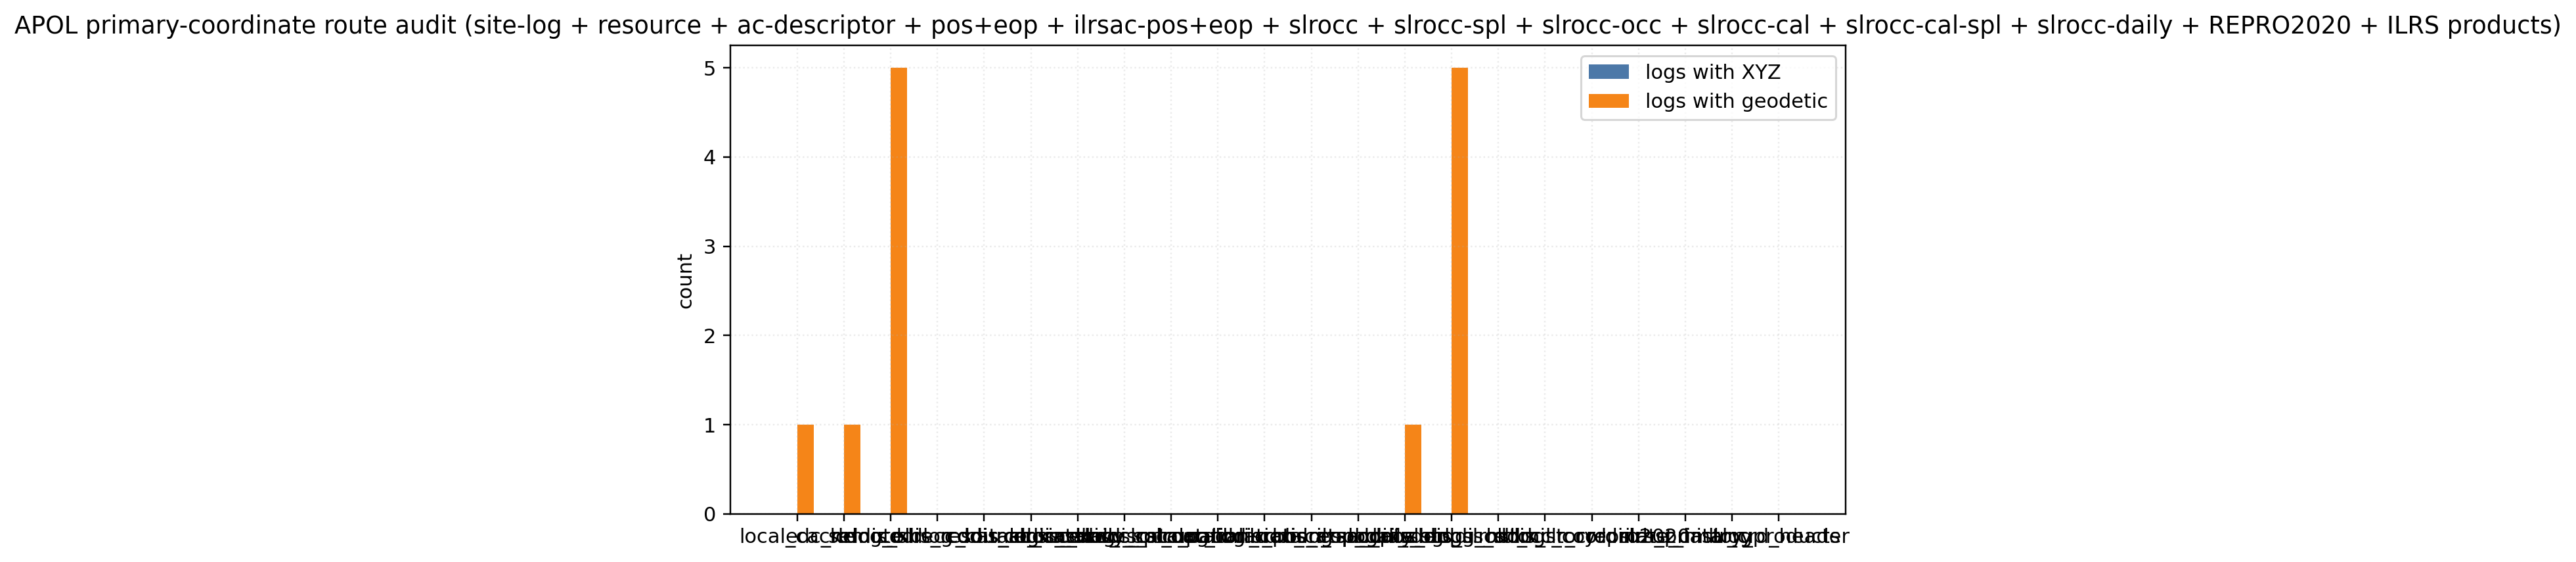

The file beside this chart, header and first rows:
source, source_group, log_file, log_date, date_prepared, x_m, y_m, z_m, lat_deg, lon_deg, height_m, has_xyz, has_geodetic, cddis_llr_stream, cddis_llr_target, cddis_llr_year, cddis_llr_candidate_files, cddis_llr_scanned_files, cddis_llr_apol_hits, cddis_llr_pad_hits, cddis_llr_xyz_hits, cddis_pos_eop_center, cddis_pos_eop_yymmdd, cddis_pos_eop_version
cddis_ac_catalog_summary, cddis_ac_catalog, https://cddis.nasa.gov/archive/slr/produ…, , , , , , , , , False, False, , , , , , , , , , , 
cddis_ac_dsc, cddis_ac_catalog, https://cddis.nasa.gov/archive/slr/produ…, 20150416, , , , , , , , False, False, , , , , , , , , , , 
cddis_ac_dsc, cddis_ac_catalog, https://cddis.nasa.gov/archive/slr/produ…, 20140408, , , , , , , , False, False, , , , , , , , , , , 
cddis_ac_dsc, cddis_ac_catalog, https://cddis.nasa.gov/archive/slr/produ…, 20140128, , , , , , , , False, False, , , , , , , , , , , 
cddis_ac_dsc, cddis_ac_catalog, https://cddis.nasa.gov/archive/slr/produ…, 20130530, , , , , , , , False, False, , , , , , , , , , , 
cddis_ac_dsc, cddis_ac_catalog, https://cddis.nasa.gov/archive/slr/produ…, 20130521, , , , , , , , False, False, , , , , , , , , , , 
cddis_ac_dsc, cddis_ac_catalog, https://cddis.nasa.gov/archive/slr/produ…, 20130520, , , , , , , , False, False, , , , , , , , , , , 
cddis_ac_dsc, cddis_ac_catalog, https://cddis.nasa.gov/archive/slr/produ…, 20130425, , , , , , , , False, False, , , , , , , , , , , 
cddis_ac_dsc, cddis_ac_catalog, https://cddis.nasa.gov/archive/slr/produ…, 20130307, , , , , , , , False, False, , , , , , , , , , , 
cddis_ac_dsc, cddis_ac_catalog, https://cddis.nasa.gov/archive/slr/produ…, 20130222, , , , , , , , False, False, , , , , , , , , , , 
cddis_ac_dsc, cddis_ac_catalog, https://cddis.nasa.gov/archive/slr/produ…, 20110526, , , , , , , , False, False, , , , , , , , , , , 
cddis_ac_dsc, cddis_ac_catalog, https://cddis.nasa.gov/archive/slr/produ…, 20071127, , , , , , , , False, False, , , , , , , , , , , 
cddis_ac_dsc, cddis_ac_catalog, https://cddis.nasa.gov/archive/slr/produ…, 20071127, , , , , , , , False, False, , , , , , , , , , , 
cddis_ac_dsc, cddis_ac_catalog, https://cddis.nasa.gov/archive/slr/produ…, 20071123, , , , , , , , False, False, , , , , , , , , , , 
cddis_ac_dsc, cddis_ac_catalog, https://cddis.nasa.gov/archive/slr/produ…, 20071121, , , , , , , , False, False, , , , , , , , , , , 
cddis_ac_dsc, cddis_ac_catalog, https://cddis.nasa.gov/archive/slr/produ…, 20071116, , , , , , , , False, False, , , , , , , , , , , 
cddis_ac_dsc, cddis_ac_catalog, https://cddis.nasa.gov/archive/slr/produ…, 20071115, , , , , , , , False, False, , , , , , , , , , , 
cddis_ac_qc_txt, cddis_ac_catalog, https://cddis.nasa.gov/archive/slr/produ…, 20080818, , , , , , , , False, False, , , , , , , , , , , 
cddis_ac_qc_txt, cddis_ac_catalog, https://cddis.nasa.gov/archive/slr/produ…, 20080814, , , , , , , , False, False, , , , , , , , , , , 
cddis_ac_qc_txt, cddis_ac_catalog, https://cddis.nasa.gov/archive/slr/produ…, 20080814, , , , , , , , False, False, , , , , , , , , , , 
cddis_ac_qc_txt, cddis_ac_catalog, https://cddis.nasa.gov/archive/slr/produ…, 20080814, , , , , , , , False, False, , , , , , , , , , , 
cddis_ac_qc_txt, cddis_ac_catalog, https://cddis.nasa.gov/archive/slr/produ…, 20080814, , , , , , , , False, False, , , , , , , , , , , 
cddis_ac_qc_txt, cddis_ac_catalog, https://cddis.nasa.gov/archive/slr/produ…, 20080814, , , , , , , , False, False, , , , , , , , , , , 
cddis_ac_qc_txt, cddis_ac_catalog, https://cddis.nasa.gov/archive/slr/produ…, 20080814, , , , , , , , False, False, , , , , , , , , , , 
cddis_ac_qc_txt, cddis_ac_catalog, https://cddis.nasa.gov/archive/slr/produ…, 20080814, , , , , , , , False, False, , , , , , , , , , , 
cddis_ilrsac_pos_eop_asi, cddis_ilrsac_pos_eop, https://cddis.nasa.gov/archive/slr/produ…, 20041211, , , , , , , , False, False, , , , , , , , , , , 
cddis_ilrsac_pos_eop_asi, cddis_ilrsac_pos_eop, https://cddis.nasa.gov/archive/slr/produ…, 20041204, , , , , , , , False, False, , , , , , , , , , , 
cddis_ilrsac_pos_eop_asi, cddis_ilrsac_pos_eop, https://cddis.nasa.gov/archive/slr/produ…, 20041127, , , , , , , , False, False, , , , , , , , , , , 
cddis_ilrsac_pos_eop_asi, cddis_ilrsac_pos_eop, https://cddis.nasa.gov/archive/slr/produ…, 20041120, , , , , , , , False, False, , , , , , , , , , , 
cddis_ilrsac_pos_eop_asi, cddis_ilrsac_pos_eop, https://cddis.nasa.gov/archive/slr/produ…, 20041113, , , , , , , , False, False, , , , , , , , , , , 
cddis_ilrsac_pos_eop_asi, cddis_ilrsac_pos_eop, https://cddis.nasa.gov/archive/slr/produ…, 20041106, , , , , , , , False, False, , , , , , , , , , , 
cddis_ilrsac_pos_eop_asi, cddis_ilrsac_pos_eop, https://cddis.nasa.gov/archive/slr/produ…, 20041030, , , , , , , , False, False, , , , , , , , , , , 
cddis_ilrsac_pos_eop_asi, cddis_ilrsac_pos_eop, https://cddis.nasa.gov/archive/slr/produ…, 20041023, , , , , , , , False, False, , , , , , , , , , , 
cddis_ilrsac_pos_eop_asi, cddis_ilrsac_pos_eop, https://cddis.nasa.gov/archive/slr/produ…, 20041016, , , , , , , , False, False, , , , , , , , , , , 
cddis_ilrsac_pos_eop_dgfi, cddis_ilrsac_pos_eop, https://cddis.nasa.gov/archive/slr/produ…, 20041211, , , , , , , , False, False, , , , , , , , , , , 
cddis_ilrsac_pos_eop_dgfi, cddis_ilrsac_pos_eop, https://cddis.nasa.gov/archive/slr/produ…, 20041204, , , , , , , , False, False, , , , , , , , , , , 
cddis_ilrsac_pos_eop_dgfi, cddis_ilrsac_pos_eop, https://cddis.nasa.gov/archive/slr/produ…, 20041127, , , , , , , , False, False, , , , , , , , , , , 
cddis_ilrsac_pos_eop_dgfi, cddis_ilrsac_pos_eop, https://cddis.nasa.gov/archive/slr/produ…, 20041120, , , , , , , , False, False, , , , , , , , , , , 
cddis_ilrsac_pos_eop_dgfi, cddis_ilrsac_pos_eop, https://cddis.nasa.gov/archive/slr/produ…, 20041113, , , , , , , , False, False, , , , , , , , , , , 
cddis_ilrsac_pos_eop_dgfi, cddis_ilrsac_pos_eop, https://cddis.nasa.gov/archive/slr/produ…, 20041106, , , , , , , , False, False, , , , , , , , , , , 
cddis_ilrsac_pos_eop_dgfi, cddis_ilrsac_pos_eop, https://cddis.nasa.gov/archive/slr/produ…, 20041030, , , , , , , , False, False, , , , , , , , , , , 
cddis_ilrsac_pos_eop_dgfi, cddis_ilrsac_pos_eop, https://cddis.nasa.gov/archive/slr/produ…, 20041023, , , , , , , , False, False, , , , , , , , , , , 
cddis_ilrsac_pos_eop_dgfi, cddis_ilrsac_pos_eop, https://cddis.nasa.gov/archive/slr/produ…, 20041016, , , , , , , , False, False, , , , , , , , , , , 
cddis_ilrsac_pos_eop_dgfi, cddis_ilrsac_pos_eop, https://cddis.nasa.gov/archive/slr/produ…, 20041009, , , , , , , , False, False, , , , , , , , , , , 
cddis_ilrsac_pos_eop_gfz, cddis_ilrsac_pos_eop, https://cddis.nasa.gov/archive/slr/produ…, 20041211, , , , , , , , False, False, , , , , , , , , , , 
cddis_ilrsac_pos_eop_gfz, cddis_ilrsac_pos_eop, https://cddis.nasa.gov/archive/slr/produ…, 20041204, , , , , , , , False, False, , , , , , , , , , , 
cddis_ilrsac_pos_eop_gfz, cddis_ilrsac_pos_eop, https://cddis.nasa.gov/archive/slr/produ…, 20041127, , , , , , , , False, False, , , , , , , , , , , 
cddis_ilrsac_pos_eop_gfz, cddis_ilrsac_pos_eop, https://cddis.nasa.gov/archive/slr/produ…, 20041120, , , , , , , , False, False, , , , , , , , , , , 
cddis_ilrsac_pos_eop_gfz, cddis_ilrsac_pos_eop, https://cddis.nasa.gov/archive/slr/produ…, 20041113, , , , , , , , False, False, , , , , , , , , , , 
cddis_ilrsac_pos_eop_gfz, cddis_ilrsac_pos_eop, https://cddis.nasa.gov/archive/slr/produ…, 20041106, , , , , , , , False, False, , , , , , , , , , , 
cddis_ilrsac_pos_eop_gfz, cddis_ilrsac_pos_eop, https://cddis.nasa.gov/archive/slr/produ…, 20041030, , , , , , , , False, False, , , , , , , , , , , 
cddis_ilrsac_pos_eop_gfz, cddis_ilrsac_pos_eop, https://cddis.nasa.gov/archive/slr/produ…, 20041023, , , , , , , , False, False, , , , , , , , , , , 
cddis_ilrsac_pos_eop_gfz, cddis_ilrsac_pos_eop, https://cddis.nasa.gov/archive/slr/produ…, 20041016, , , , , , , , False, False, , , , , , , , , , , 
cddis_ilrsac_pos_eop_jcet, cddis_ilrsac_pos_eop, https://cddis.nasa.gov/archive/slr/produ…, 20041211, , , , , , , , False, False, , , , , , , , , , , 
cddis_ilrsac_pos_eop_jcet, cddis_ilrsac_pos_eop, https://cddis.nasa.gov/archive/slr/produ…, 20041204, , , , , , , , False, False, , , , , , , , , , , 
cddis_ilrsac_pos_eop_jcet, cddis_ilrsac_pos_eop, https://cddis.nasa.gov/archive/slr/produ…, 20041127, , , , , , , , False, False, , , , , , , , , , , 
cddis_ilrsac_pos_eop_jcet, cddis_ilrsac_pos_eop, https://cddis.nasa.gov/archive/slr/produ…, 20041120, , , , , , , , False, False, , , , , , , , , , , 
cddis_ilrsac_pos_eop_jcet, cddis_ilrsac_pos_eop, https://cddis.nasa.gov/archive/slr/produ…, 20041113, , , , , , , , False, False, , , , , , , , , , , 
cddis_ilrsac_pos_eop_jcet, cddis_ilrsac_pos_eop, https://cddis.nasa.gov/archive/slr/produ…, 20041106, , , , , , , , False, False, , , , , , , , , , , 
cddis_ilrsac_pos_eop_jcet, cddis_ilrsac_pos_eop, https://cddis.nasa.gov/archive/slr/produ…, 20041030, , , , , , , , False, False, , , , , , , , , , , 
... 363 more rows
